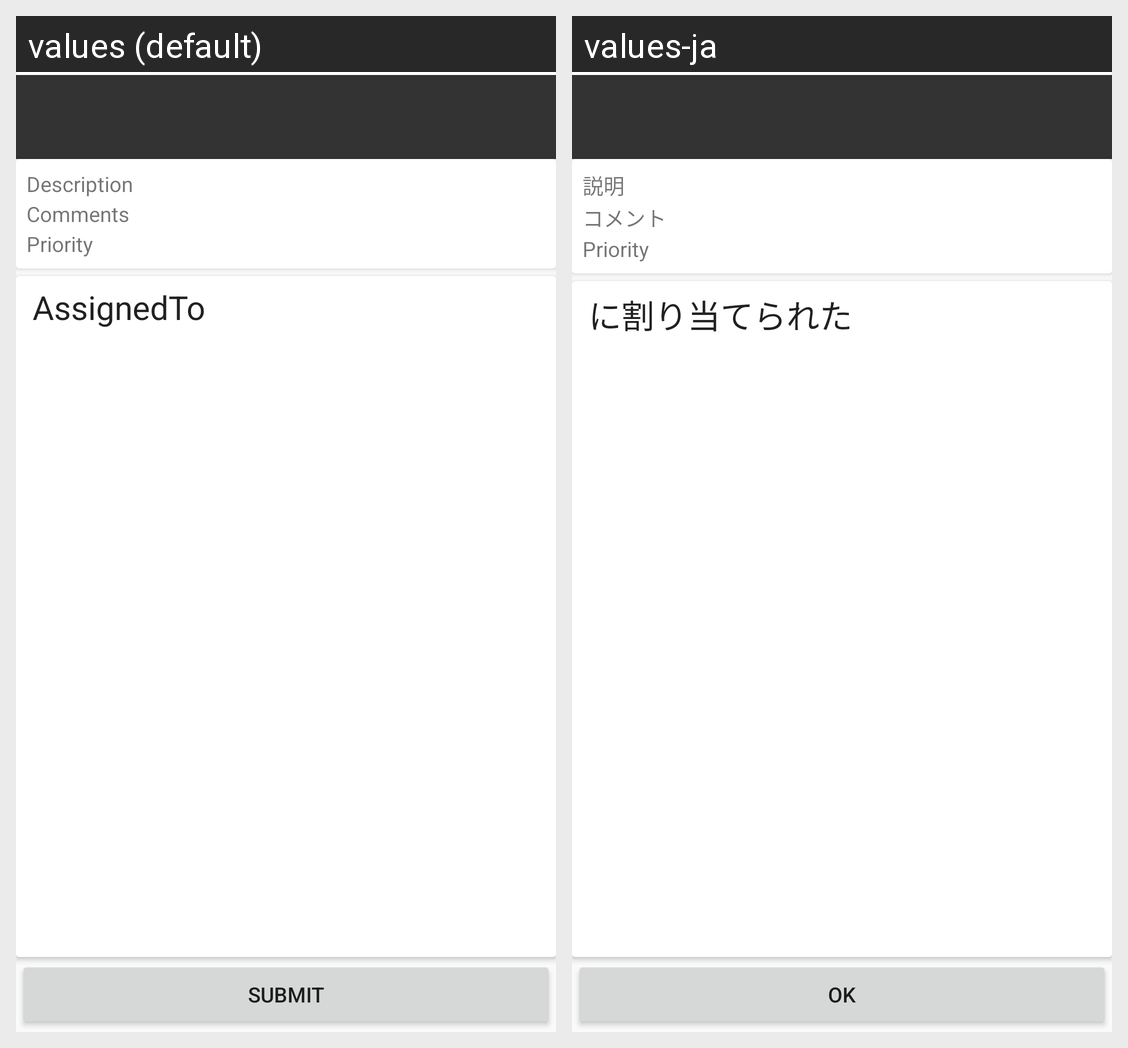

For this localized Android screen grid, give each drawn string resource with its value in every locale shown.
Android screen res/layout/activity_task.xml rendered under 2 locales, left to right: values (default), values-ja. Device: Nexus 5 (rendered at 1080×1920; each locale shown at half size, 540×960, under a caption strip naming it); theme AppTheme.
Strings drawn on this screen, with the default value and each locale's value (text and hints the layout hard-codes, and strings that could not be matched under every locale, appear in the picture but are not listed):

Description
  values: Description
  values-ja: 説明

Comments
  values: Comments
  values-ja: コメント

Priority
  values: Priority
  values-ja: Priority

AssignedTo
  values: AssignedTo
  values-ja: に割り当てられた

Submit
  values: Submit
  values-ja: OK
